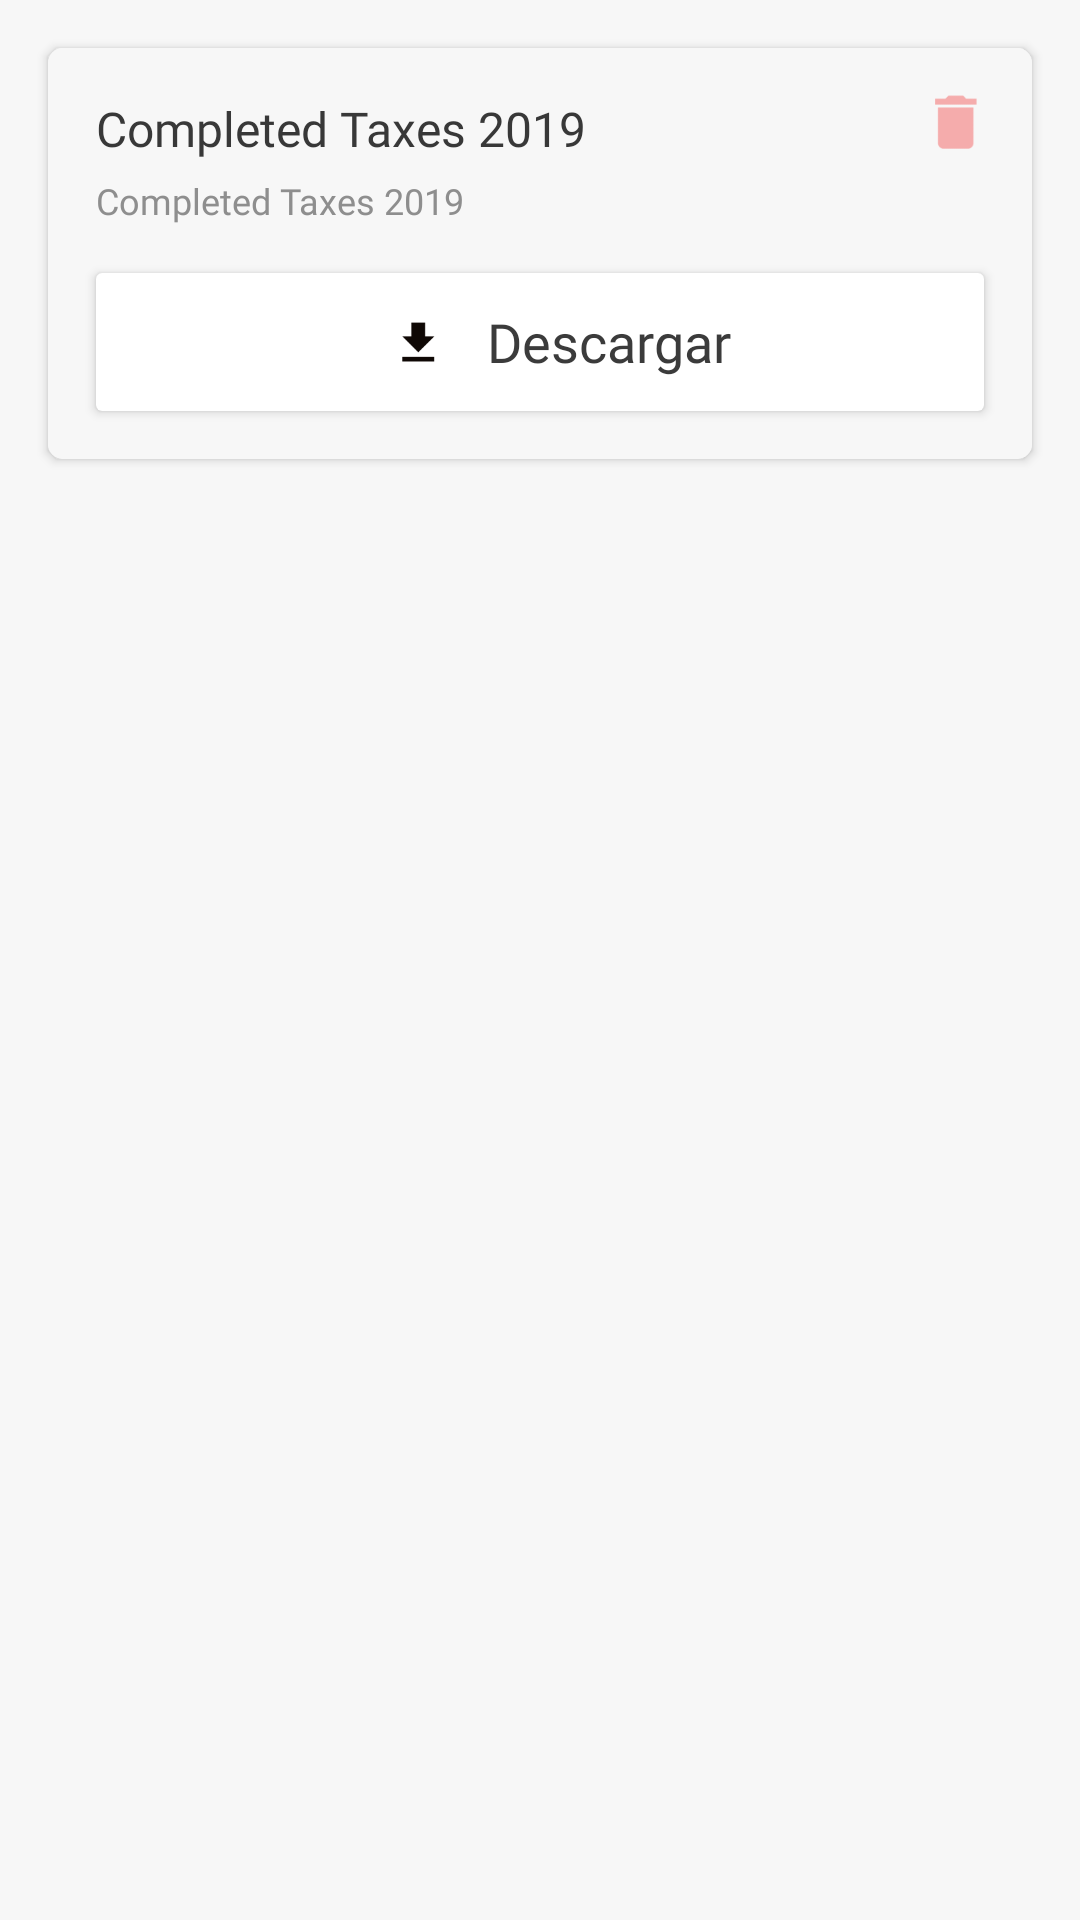

The Android layout XML behind this screen, and the referenced resources:
<!-- AndroidManifest.xml: application theme AppTheme -->
<!-- res/layout/line_my_document.xml -->
<?xml version="1.0" encoding="utf-8"?>
<LinearLayout xmlns:android="http://schemas.android.com/apk/res/android"
    android:layout_width="match_parent"
    android:layout_height="wrap_content"
    xmlns:app="http://schemas.android.com/apk/res-auto"
    android:background="@color/color_bg">

    <androidx.cardview.widget.CardView
        android:layout_margin="16dp"
        android:layout_width="match_parent"
        android:layout_height="wrap_content"
        android:background="@drawable/boder_button_home"
        app:cardCornerRadius="5dp">

        <RelativeLayout
            android:background="@color/color_bg"
            android:layout_width="match_parent"
            android:layout_height="wrap_content">

            <androidx.appcompat.widget.AppCompatTextView
                android:id="@+id/tv_name"
                android:layout_marginTop="16dp"
                android:layout_marginStart="16dp"
                android:layout_width="wrap_content"
                android:layout_height="wrap_content"
                android:text="Completed Taxes 2019"
                android:textSize="16sp"
                android:textColor="#383838"
                android:fontFamily="@font/bold"/>

            <androidx.appcompat.widget.AppCompatTextView
                android:layout_marginTop="5dp"
                android:id="@+id/tv_date_upload"
                android:layout_below="@+id/tv_name"
                android:layout_marginStart="16dp"
                android:layout_width="wrap_content"
                android:layout_height="wrap_content"
                android:text="Completed Taxes 2019"
                android:textSize="12sp"
                android:textColor="#8E8E8E"
                android:fontFamily="@font/regular"/>

            <androidx.appcompat.widget.AppCompatImageView
                android:padding="15dp"
                android:id="@+id/img_delete"
                android:layout_width="50dp"
                android:layout_height="50dp"
                android:src="@drawable/btn_delete"
                android:layout_alignParentEnd="true"/>

            <androidx.cardview.widget.CardView
                android:id="@+id/cv_download"
                android:layout_below="@+id/tv_date_upload"
                android:layout_margin="16dp"
                android:layout_width="match_parent"
                android:layout_height="wrap_content">

                <LinearLayout
                    android:gravity="center"
                    android:orientation="horizontal"
                    android:layout_width="match_parent"
                    android:layout_height="46dp">

                    <androidx.appcompat.widget.AppCompatImageView
                        android:padding="15dp"
                        android:layout_width="46dp"
                        android:layout_height="46dp"
                        android:src="@drawable/btn_download"/>

                    <androidx.appcompat.widget.AppCompatTextView
                        android:layout_width="wrap_content"
                        android:layout_height="wrap_content"
                        android:text="@string/download"
                        android:textColor="@color/colorAccent"
                        android:textSize="18sp"
                        android:fontFamily="@font/bold"/>

                </LinearLayout>

            </androidx.cardview.widget.CardView>

        </RelativeLayout>

    </androidx.cardview.widget.CardView>

</LinearLayout>
<!-- resources referenced by this layout -->
<resources>
  <color name="colorAccent">#3b3b3b</color>
  <color name="color_bg">#f7f7f7</color>
  <!-- drawable boder_button_home (drawable) -->
  <?xml version="1.0" encoding="utf-8"?>
  <shape xmlns:android="http://schemas.android.com/apk/res/android" android:shape="rectangle">
      <gradient android:startColor="@color/color_bg"
          android:endColor="@color/color_bg"
          android:angle="360"/>
      <corners
          android:radius="5dp"/>
  </shape>
  <!-- drawable btn_delete: png bitmap (drawable, 1369 bytes) -->
  <!-- drawable btn_download: png bitmap (drawable, 2036 bytes) -->
  <string name="download">Descargar</string>
  <style name="AppTheme" parent="Theme.AppCompat.Light.NoActionBar">
          
          <item name="colorPrimary">@color/colorPrimary</item>
          <item name="colorPrimaryDark">@color/colorPrimaryDark</item>
          <item name="colorAccent">@color/colorAccent</item>
      </style>
  <color name="colorPrimary">#3b3b3b</color>
  <color name="colorPrimaryDark">#3b3b3b</color>
</resources>
